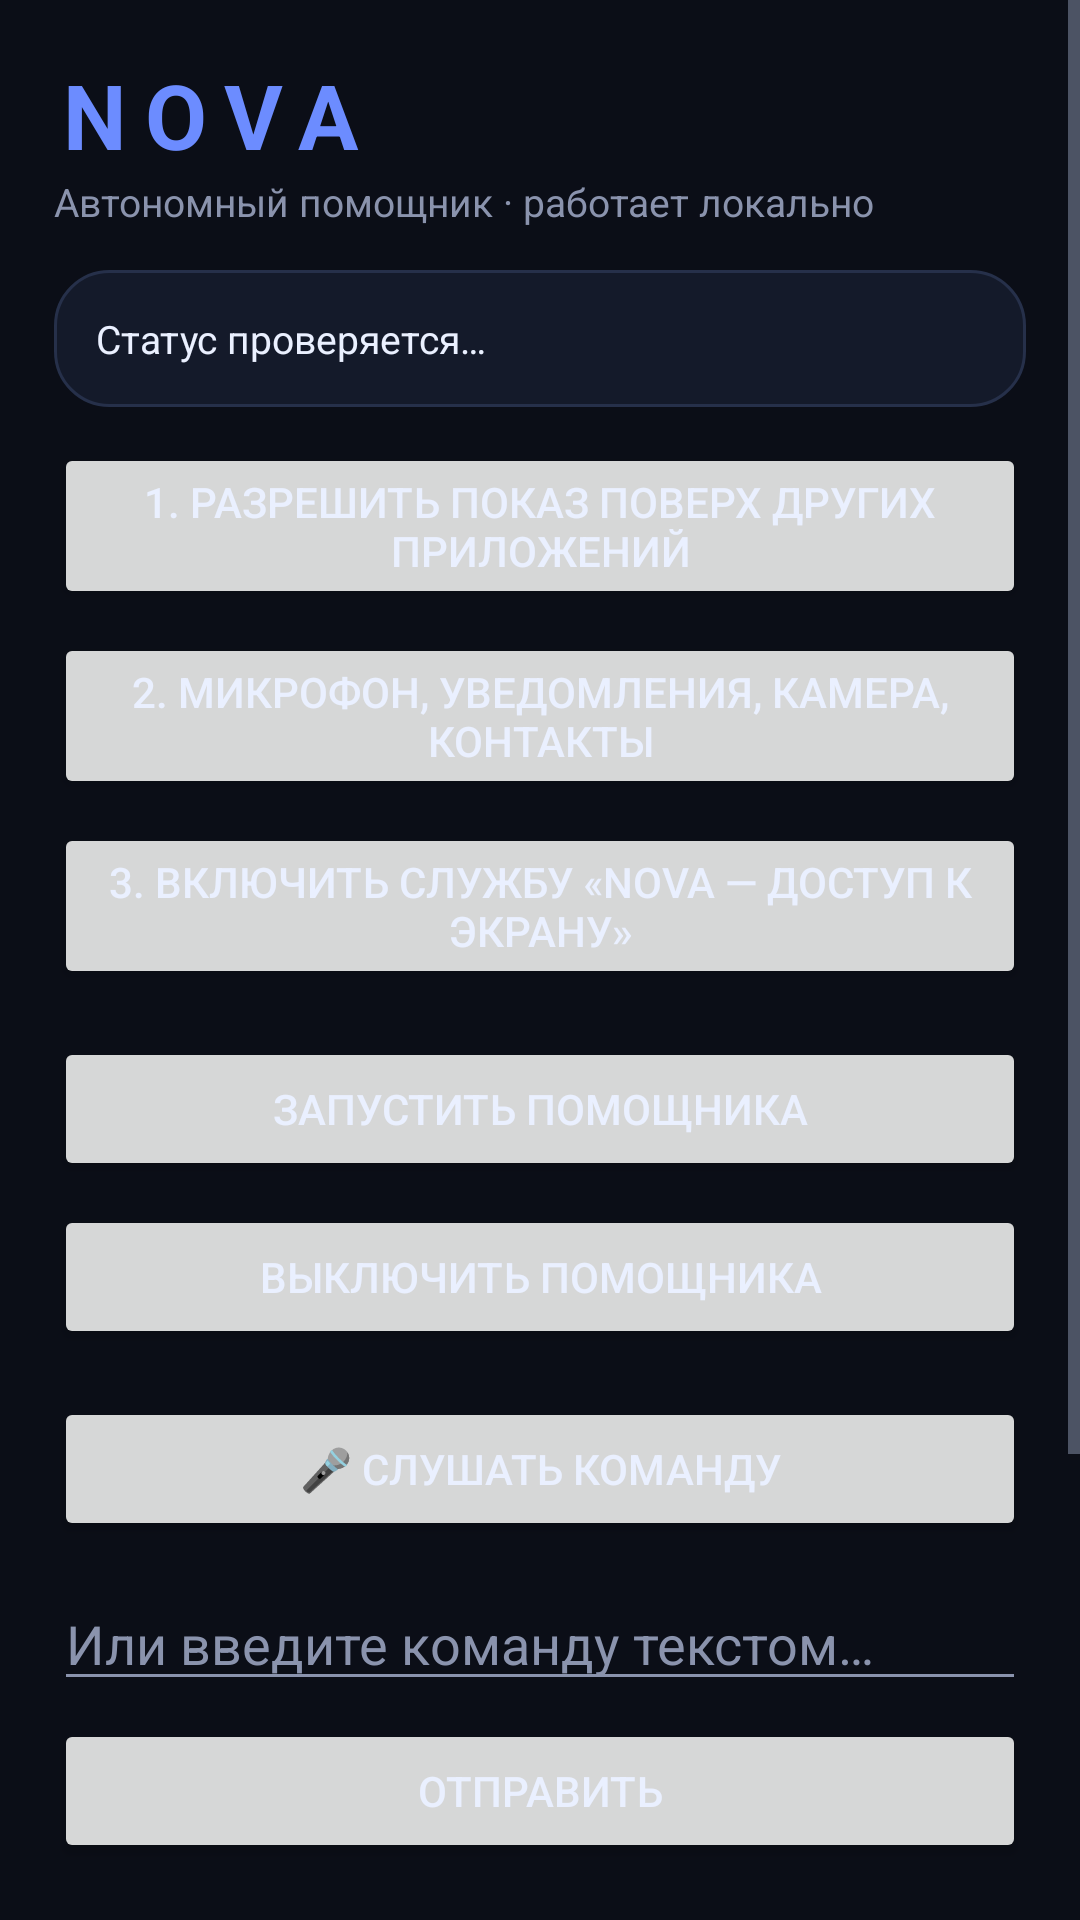

Reconstruct the res/layout file that produces this screen, plus the resources it refers to.
<!-- AndroidManifest.xml: application theme Theme.Nova -->
<!-- res/layout/activity_main.xml -->
<?xml version="1.0" encoding="utf-8"?>
<ScrollView xmlns:android="http://schemas.android.com/apk/res/android"
    android:layout_width="match_parent"
    android:layout_height="match_parent"
    android:background="@color/nova_bg"
    android:fillViewport="true">

    <LinearLayout
        android:layout_width="match_parent"
        android:layout_height="wrap_content"
        android:orientation="vertical"
        android:padding="18dp">

        <TextView
            android:layout_width="wrap_content"
            android:layout_height="wrap_content"
            android:text="NOVA"
            android:textColor="@color/nova_primary"
            android:textSize="30sp"
            android:textStyle="bold"
            android:letterSpacing="0.2" />

        <TextView
            android:layout_width="wrap_content"
            android:layout_height="wrap_content"
            android:layout_marginBottom="14dp"
            android:text="Автономный помощник · работает локально"
            android:textColor="@color/nova_text_dim"
            android:textSize="13sp" />

        <LinearLayout
            android:layout_width="match_parent"
            android:layout_height="wrap_content"
            android:orientation="vertical"
            android:background="@drawable/bg_card"
            android:padding="14dp">

            <TextView
                android:id="@+id/statusText"
                android:layout_width="match_parent"
                android:layout_height="wrap_content"
                android:text="Статус проверяется…"
                android:textColor="@color/nova_text"
                android:textSize="13sp" />
        </LinearLayout>

        <Button
            android:id="@+id/btnOverlay"
            android:layout_width="match_parent"
            android:layout_height="wrap_content"
            android:layout_marginTop="12dp"
            android:text="1. Разрешить показ поверх других приложений" />

        <Button
            android:id="@+id/btnPermissions"
            android:layout_width="match_parent"
            android:layout_height="wrap_content"
            android:layout_marginTop="8dp"
            android:text="2. Микрофон, уведомления, камера, контакты" />

        <Button
            android:id="@+id/btnAccessibility"
            android:layout_width="match_parent"
            android:layout_height="wrap_content"
            android:layout_marginTop="8dp"
            android:text="3. Включить службу «NOVA — доступ к экрану»" />

        <Button
            android:id="@+id/btnStart"
            android:layout_width="match_parent"
            android:layout_height="wrap_content"
            android:layout_marginTop="16dp"
            android:text="Запустить помощника" />

        <Button
            android:id="@+id/btnStop"
            android:layout_width="match_parent"
            android:layout_height="wrap_content"
            android:layout_marginTop="8dp"
            android:text="Выключить помощника" />

        <Button
            android:id="@+id/btnListen"
            android:layout_width="match_parent"
            android:layout_height="wrap_content"
            android:layout_marginTop="16dp"
            android:text="🎤 Слушать команду" />

        <EditText
            android:id="@+id/input"
            android:layout_width="match_parent"
            android:layout_height="wrap_content"
            android:layout_marginTop="12dp"
            android:hint="Или введите команду текстом…"
            android:textColor="@color/nova_text"
            android:textColorHint="@color/nova_text_dim" />

        <Button
            android:id="@+id/btnSend"
            android:layout_width="match_parent"
            android:layout_height="wrap_content"
            android:layout_marginTop="6dp"
            android:text="Отправить" />

        <LinearLayout
            android:layout_width="match_parent"
            android:layout_height="wrap_content"
            android:layout_marginTop="16dp"
            android:orientation="horizontal">

            <Button
                android:id="@+id/btnNotes"
                android:layout_width="0dp"
                android:layout_height="wrap_content"
                android:layout_weight="1"
                android:text="Заметки" />

            <Button
                android:id="@+id/btnHistory"
                android:layout_width="0dp"
                android:layout_height="wrap_content"
                android:layout_marginStart="6dp"
                android:layout_weight="1"
                android:text="История" />
        </LinearLayout>

        <LinearLayout
            android:layout_width="match_parent"
            android:layout_height="wrap_content"
            android:layout_marginTop="8dp"
            android:orientation="horizontal">

            <Button
                android:id="@+id/btnApps"
                android:layout_width="0dp"
                android:layout_height="wrap_content"
                android:layout_weight="1"
                android:text="Приложения" />

            <Button
                android:id="@+id/btnCamera"
                android:layout_width="0dp"
                android:layout_height="wrap_content"
                android:layout_marginStart="6dp"
                android:layout_weight="1"
                android:text="Камера" />
        </LinearLayout>

        <Button
            android:id="@+id/btnSettings"
            android:layout_width="match_parent"
            android:layout_height="wrap_content"
            android:layout_marginTop="8dp"
            android:text="Настройки" />

        <TextView
            android:id="@+id/infoText"
            android:layout_width="match_parent"
            android:layout_height="wrap_content"
            android:layout_marginTop="14dp"
            android:text=""
            android:textColor="@color/nova_text_dim"
            android:textSize="12sp" />
    </LinearLayout>
</ScrollView>
<!-- resources referenced by this layout -->
<resources>
  <color name="nova_bg">#0B0E17</color>
  <color name="nova_primary">#6C8CFF</color>
  <color name="nova_text">#EAF0FF</color>
  <color name="nova_text_dim">#8A93AD</color>
  <!-- drawable bg_card (drawable) -->
  <?xml version="1.0" encoding="utf-8"?>
  <shape xmlns:android="http://schemas.android.com/apk/res/android" android:shape="rectangle">
      <corners android:radius="18dp" />
      <solid android:color="@color/nova_surface" />
      <stroke android:width="1dp" android:color="#26304A" />
  </shape>
  <style name="Theme.Nova" parent="Theme.MaterialComponents.DayNight.NoActionBar">
          <item name="colorPrimary">@color/nova_primary</item>
          <item name="colorPrimaryDark">@color/nova_primary_dim</item>
          <item name="colorAccent">@color/nova_accent</item>
          <item name="android:colorBackground">@color/nova_bg</item>
          <item name="colorSurface">@color/nova_surface</item>
          <item name="android:textColorPrimary">@color/nova_text</item>
          <item name="android:textColorSecondary">@color/nova_text_dim</item>
          <item name="android:statusBarColor">@color/nova_bg</item>
          <item name="android:navigationBarColor">@color/nova_bg</item>
          <item name="android:windowLightStatusBar">false</item>
          <item name="preferenceTheme">@style/Theme.Nova.Preference</item>
      </style>
  <color name="nova_surface">#141A2A</color>
  <color name="nova_primary_dim">#3D4C8C</color>
  <color name="nova_accent">#35E0C8</color>
  <style name="Theme.Nova.Preference" parent="PreferenceThemeOverlay">
          <item name="android:colorBackground">@color/nova_surface</item>
      </style>
</resources>
